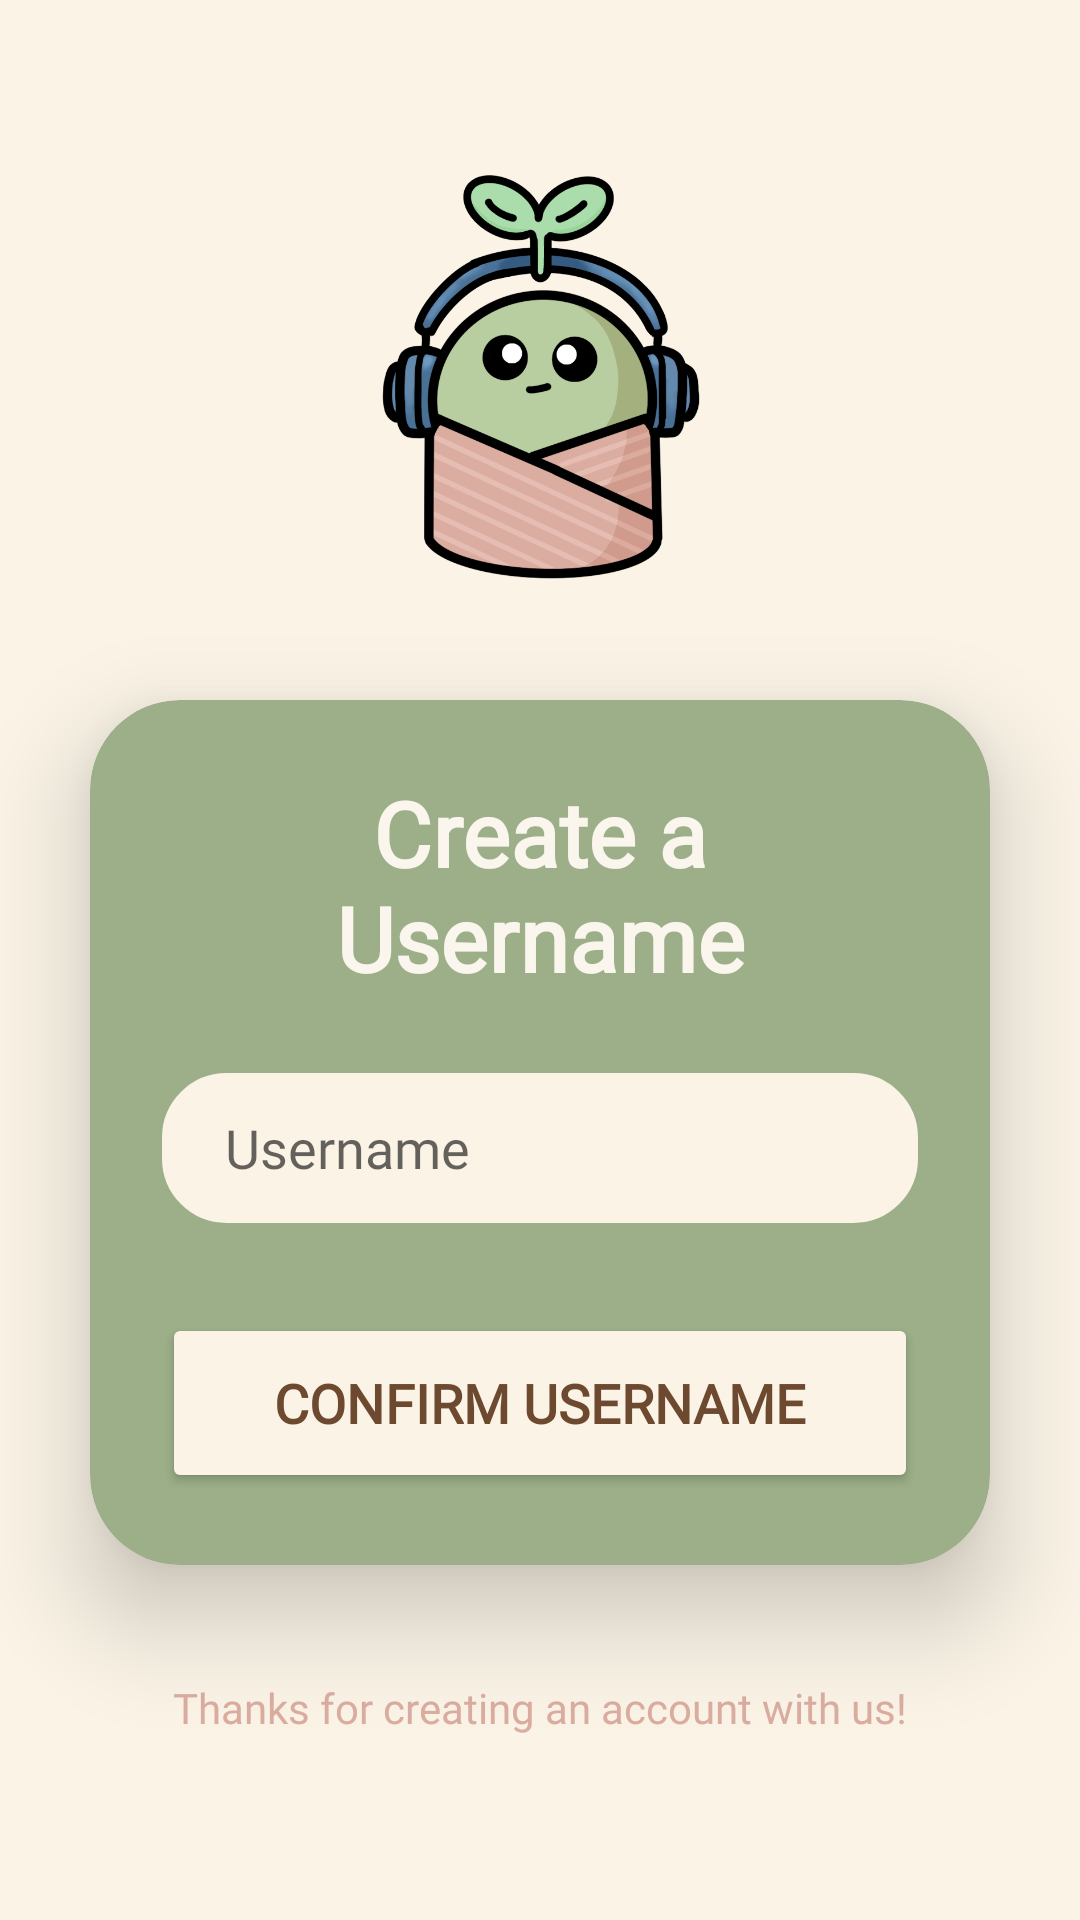

The Android layout XML behind this screen, and the referenced resources:
<!-- AndroidManifest.xml: application theme Theme.Spotify_Wrapped -->
<!-- res/layout/login_username_page.xml -->
<?xml version="1.0" encoding="utf-8"?>
<LinearLayout xmlns:android="http://schemas.android.com/apk/res/android"
    xmlns:app="http://schemas.android.com/apk/res-auto"
    android:layout_width="match_parent"
    android:layout_height="match_parent"
    android:background="@color/darkerCream"
    android:gravity="center"
    android:orientation="vertical" >

    <ImageView
        android:layout_width="150dp"
        android:layout_height="150dp"
        android:src="@drawable/logo"
        android:layout_gravity="center" />

    <androidx.cardview.widget.CardView
        android:layout_width="match_parent"
        android:layout_height="wrap_content"
        android:layout_margin="30dp"
        app:cardCornerRadius="30dp"
        app:cardElevation="20dp"
        android:background="@drawable/custom_edittext"
        android:backgroundTint="@color/muteGreen">

        <LinearLayout
            android:layout_width="match_parent"
            android:layout_height="wrap_content"
            android:orientation="vertical"
            android:layout_gravity="center_horizontal"
            android:padding="24dp">

            <TextView
                android:id="@+id/createUsernameText"
                android:layout_width="match_parent"
                android:layout_height="wrap_content"
                android:text="@string/createUsernameText"
                android:fontFamily="@font/circular_med"
                android:textColor="@color/cream"
                android:textSize="30sp"
                android:textAlignment="center"
                android:textStyle="bold" />

            <EditText
                android:id="@+id/username"
                android:layout_width="match_parent"
                android:layout_height="50dp"
                android:backgroundTint="@color/darkerCream"
                android:background="@drawable/custom_edittext"
                android:hint="   Username"
                android:fontFamily="@font/circular_reg"
                android:padding="8dp"
                android:textColor="@color/brown"
                android:layout_marginTop="25dp" />

            <Button
                android:id="@+id/createUsernameButton"
                android:layout_width="match_parent"
                android:layout_height="60dp"
                android:backgroundTint="@color/darkerCream"
                android:text="@string/createUsernameButton"
                android:fontFamily="@font/circular_reg"
                android:textColor="@color/brown"
                android:textSize="18sp"
                android:textStyle="bold"
                android:layout_marginTop="30dp"
                app:cornerRadius="20dp" />

        </LinearLayout>
    </androidx.cardview.widget.CardView>

    <TextView
        android:id="@+id/createUsernameBottomText"
        android:layout_width="wrap_content"
        android:layout_height="wrap_content"
        android:padding="8dp"
        android:fontFamily="@font/circular_reg"
        android:text="@string/createUsernameBottomText"
        android:textColor="@color/mutedPinkBrown"/>

</LinearLayout>
<!-- resources referenced by this layout -->
<resources>
  <color name="brown">#6D4930</color>
  <color name="cream">#fbf6ed</color>
  <color name="darkerCream">#faf3e6</color>
  <color name="muteGreen">#9CAF88</color>
  <color name="mutedPinkBrown">#dbada1</color>
  <!-- drawable custom_edittext (drawable) -->
  <?xml version="1.0" encoding="utf-8"?>
  <shape xmlns:android="http://schemas.android.com/apk/res/android"
      android:shape="rectangle">
  
      <stroke
          android:width="3dp"
          android:color="@color/black" />
      <corners
          android:radius="20dp"/>
  </shape>
  <!-- drawable logo: png bitmap (drawable, 142260 bytes) -->
  <string name="createUsernameBottomText">Thanks for creating an account with us!</string>
  <string name="createUsernameButton">Confirm Username</string>
  <string name="createUsernameText">Create a Username"</string>
  <style name="Theme.Spotify_Wrapped" parent="Theme.MaterialComponents.DayNight.NoActionBar">
          
          <item name="colorPrimary">@color/muteGreen</item>
          <item name="colorPrimaryVariant">@color/midGreen</item>
          <item name="colorOnPrimary">@color/white</item>
          
  
          <item name="colorSecondary">@color/cream</item>
          <item name="colorSecondaryVariant">@color/darkerCream</item>
          <item name="colorOnSecondary">@color/black</item>
          
          <item name="android:statusBarColor">?attr/colorPrimaryVariant</item>
          
      </style>
  <color name="black">#FF000000</color>
  <color name="midGreen">#707C4F</color>
  <color name="white">#FFFFFFFF</color>
</resources>
